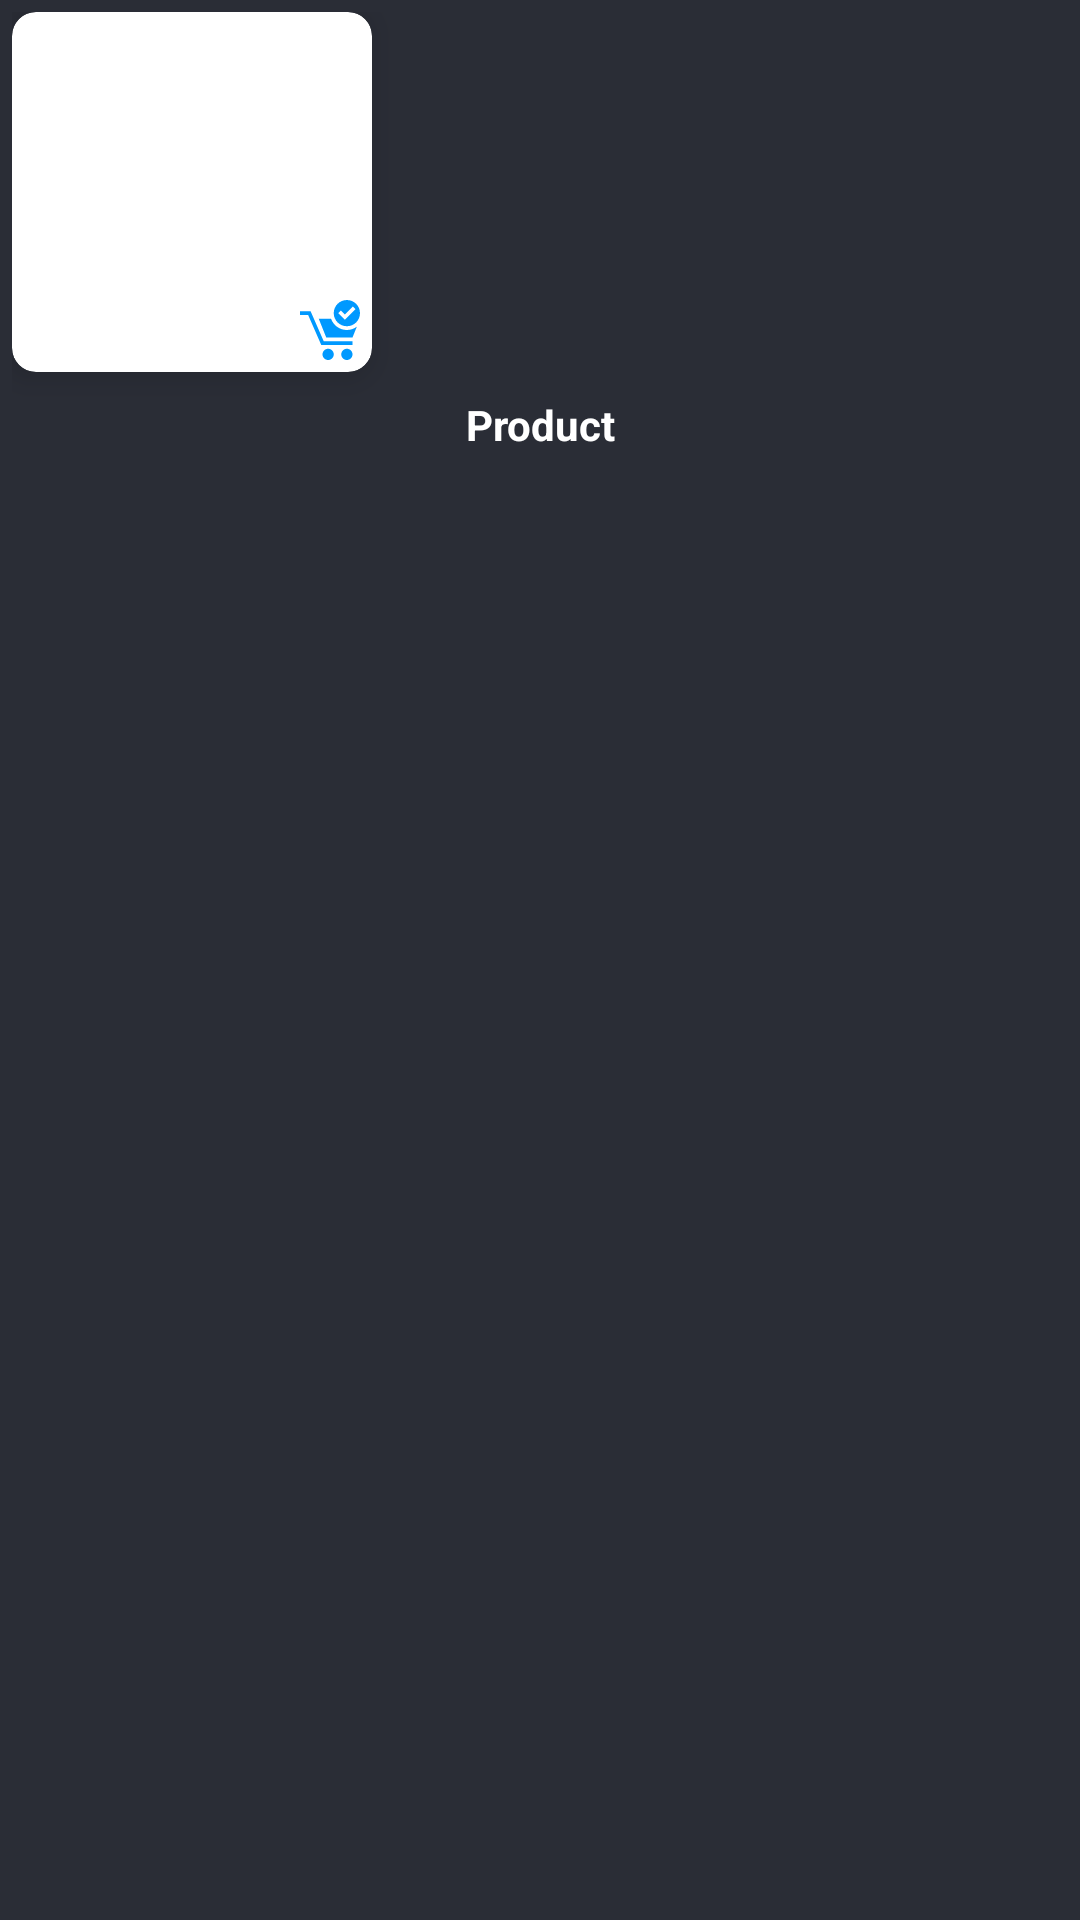

The Android layout XML behind this screen, and the referenced resources:
<!-- AndroidManifest.xml: fallback theme Theme.MaterialComponents.DayNight.NoActionBar -->
<!-- res/layout/model_trending.xml -->
<?xml version="1.0" encoding="utf-8"?>
<RelativeLayout xmlns:android="http://schemas.android.com/apk/res/android"
    xmlns:app="http://schemas.android.com/apk/res-auto"
    android:id="@+id/card_view"
    android:layout_width="wrap_content"
    android:layout_height="wrap_content"
    android:background="@color/colorPrimary"
    android:layout_margin="6dp"
    android:padding="4dp"

    >
    <android.support.v7.widget.CardView
        android:layout_width="wrap_content"
        android:layout_height="wrap_content"
        android:id="@+id/trending_product_card"
        android:background="@color/colorPrimary"
        app:cardElevation="6dp"
        app:cardCornerRadius="8dp">
        <ImageView
            android:id="@+id/trending_product_image"
            android:layout_gravity="center_horizontal"
            android:layout_width="120dp"
            android:layout_height="120dp"
            android:scaleType="centerCrop"
            android:background="?android:attr/selectableItemBackground"
            android:hapticFeedbackEnabled="true" />

        <ImageView
            android:layout_width="20dp"
            android:layout_height="20dp"
            android:src="@drawable/ic_verify"
            android:layout_gravity="right|bottom"
            android:layout_margin="4dp"
            android:elevation="8dp" />
    </android.support.v7.widget.CardView>



    <TextView
        android:id="@+id/trending_product_title"
        android:layout_width="120dp"
        android:layout_height="wrap_content"
        android:gravity="center"
        android:paddingTop="8dp"
        android:paddingBottom="8dp"
        android:layout_below="@+id/trending_product_card"
        android:text="Product"
        android:textStyle="bold"
        android:layout_centerHorizontal="true"
        android:textColor="#ffffff"
        android:textSize="14sp" />


</RelativeLayout>
<!-- resources referenced by this layout -->
<resources>
  <color name="colorPrimary">#2A2D36</color>
  <!-- drawable ic_verify (drawable) -->
  <vector android:height="24dp"
      android:viewportHeight="485.212"
      android:viewportWidth="485.213"
      android:width="24dp"
      xmlns:android="http://schemas.android.com/apk/res/android">
      <path
          android:fillColor="#0099FF"
          android:pathData="M424.562,363.906l-252.526,0l-106.143,-242.602l-65.892,0l0,-30.326l85.736,0l106.139,242.606l232.686,0z" />
      <path
          android:fillColor="#0099FF"
          android:pathData="M272.934,439.727c0,25.109 -20.381,45.485 -45.49,45.485c-25.127,0 -45.488,-20.376 -45.488,-45.485c0,-25.118 20.36,-45.49 45.488,-45.49C252.553,394.237 272.934,414.609 272.934,439.727z" />
      <path
          android:fillColor="#0099FF"
          android:pathData="M424.562,439.727c0,25.109 -20.376,45.485 -45.485,45.485c-25.118,0 -45.49,-20.376 -45.49,-45.485c0,-25.118 20.372,-45.49 45.49,-45.49C404.187,394.237 424.562,414.609 424.562,439.727z" />
      <path
          android:fillColor="#0099FF"
          android:pathData="M379.077,242.606c-59.234,0 -109.256,-38.144 -128.088,-90.978h-99.36l60.654,151.629h212.279l35.008,-87.482C436.944,232.42 409.255,242.606 379.077,242.606z" />
      <path
          android:fillColor="#0099FF"
          android:pathData="M379.077,0c-58.609,0 -106.144,47.532 -106.144,106.141c0,58.606 47.534,106.141 106.144,106.141c58.604,0 106.135,-47.534 106.135,-106.141C485.212,47.532 437.682,0 379.077,0zM362.995,159.742l-21.445,-21.438l-32.161,-32.163L330.834,84.7l32.161,32.161l64.326,-64.321l21.436,21.44L362.995,159.742z" />
  </vector>
</resources>
